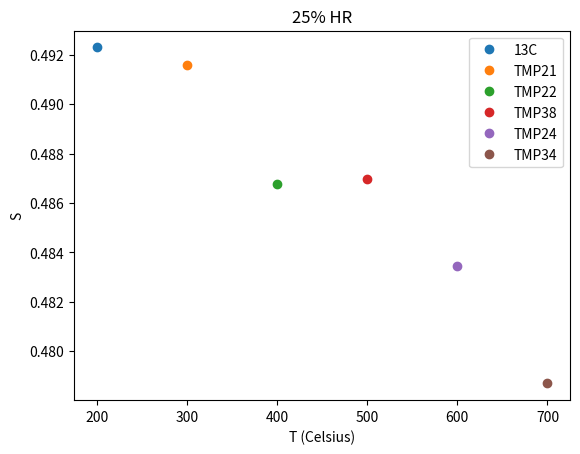

This figure's Python source:
import matplotlib.pyplot as plt

label_list = ['13C', 'TMP21', 'TMP22', 'TMP38', 'TMP24', 'TMP34']
temp = [200, 300, 400, 500, 600,700]
s_param = [0.4923028235542439, 0.4915950008065062, 0.4867559238114307, 0.4869692600315476,
           0.4834340377120744, 0.47869561167497593]

for i in range(len(label_list)):
    plt.plot(temp[i], s_param[i], 'o', label=label_list[i])

plt.title('25% HR')
plt.xlabel('T (Celsius)')
plt.ylabel('S')
plt.legend(loc='best')
plt.show()